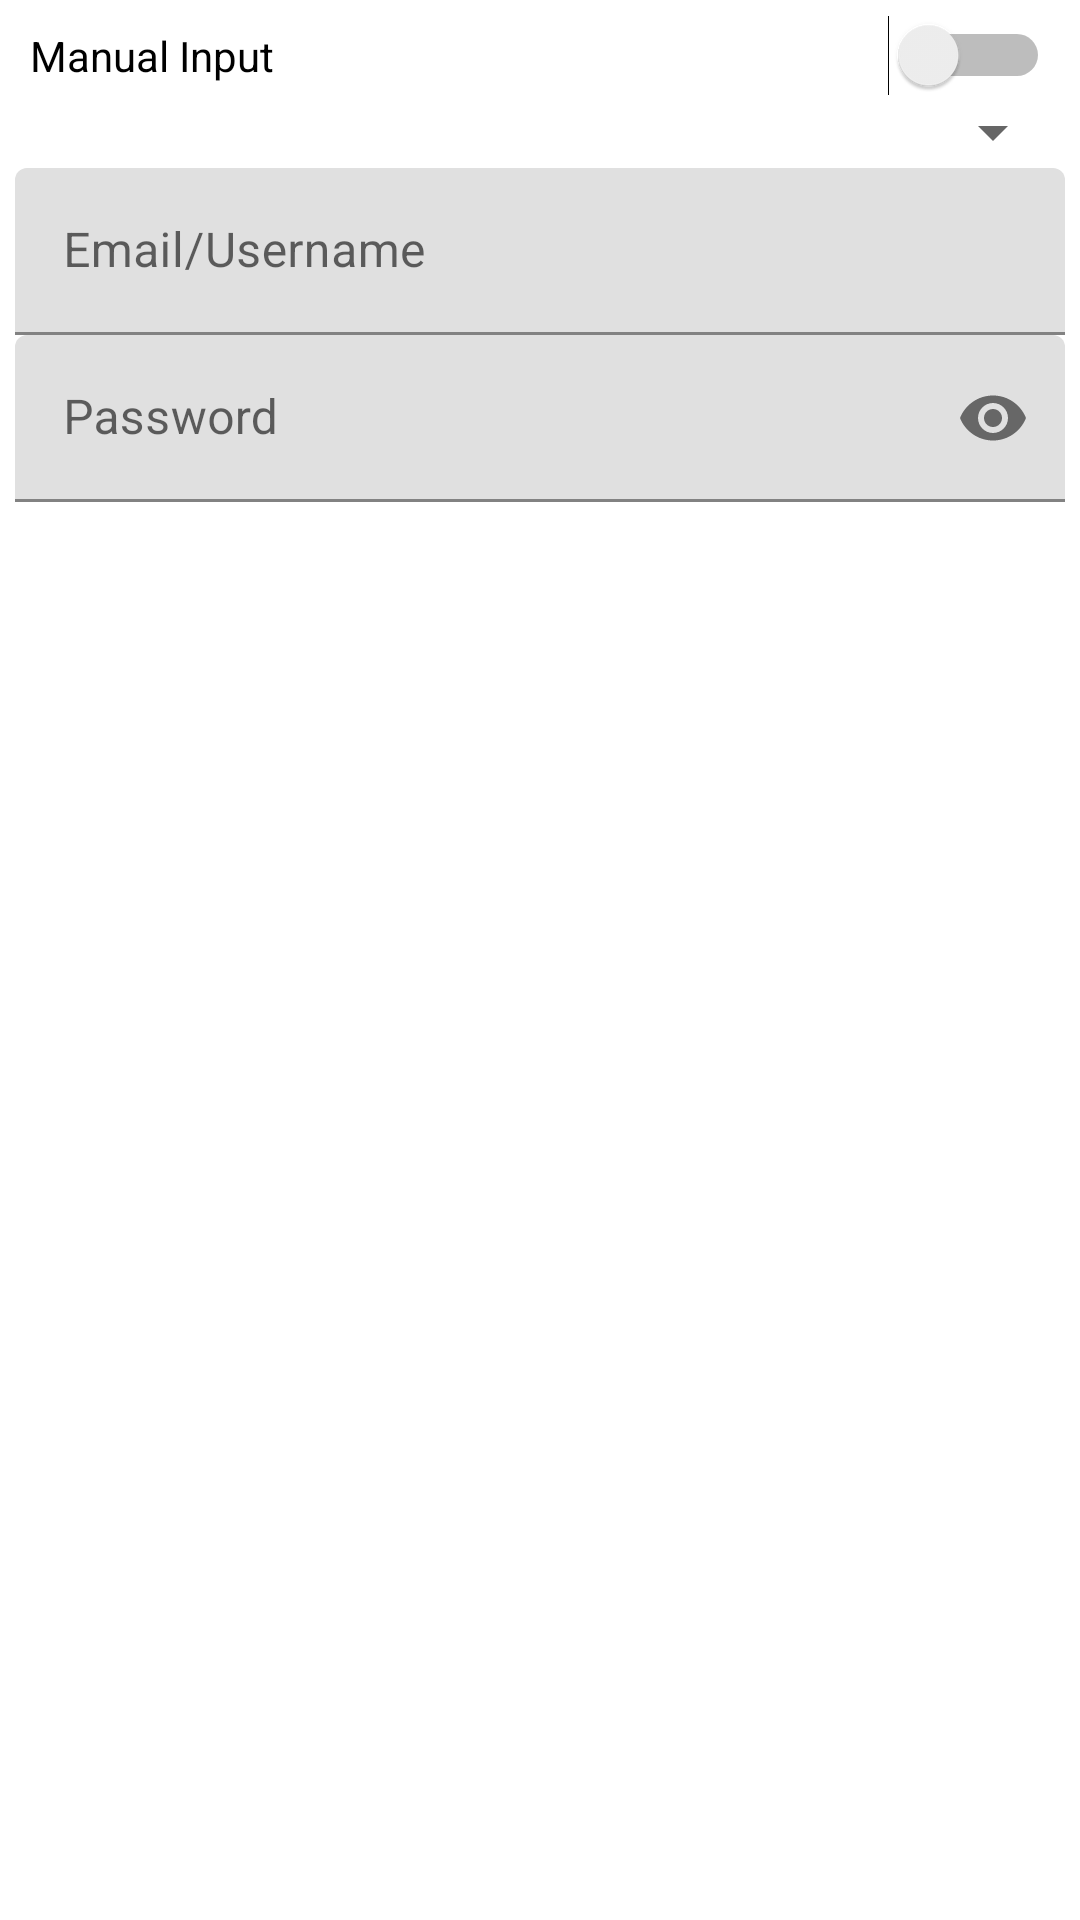

Write the Android layout XML for this screen, with the resource values it uses.
<!-- AndroidManifest.xml: application theme AppTheme -->
<!-- res/layout/add_wifi_dialog.xml -->
<?xml version="1.0" encoding="utf-8"?>
<LinearLayout xmlns:android="http://schemas.android.com/apk/res/android"
    xmlns:app="http://schemas.android.com/apk/res-auto"
    android:layout_width="match_parent"
    android:layout_height="match_parent"
    android:orientation="vertical"
    android:padding="5dp">

    <Switch
        android:id="@+id/manualInputSwitch"
        android:layout_width="match_parent"
        android:layout_height="wrap_content"
        android:layout_marginLeft="5dp"
        android:layout_marginRight="5dp"
        android:text="@string/manual_input" />

    <Spinner
        android:id="@+id/wifiSpinner"
        android:layout_width="match_parent"
        android:layout_height="wrap_content" />

    <com.google.android.material.textfield.TextInputLayout
        android:id="@+id/input_layout_ssid"
        android:layout_width="match_parent"
        android:layout_height="wrap_content"
        android:visibility="gone">

        <com.google.android.material.textfield.TextInputEditText
            android:id="@+id/ssidField"
            android:layout_width="match_parent"
            android:layout_height="wrap_content"
            android:autofillHints="SSID"
            android:hint="SSID"
            android:inputType="text" />
    </com.google.android.material.textfield.TextInputLayout>

    <com.google.android.material.textfield.TextInputLayout
        android:id="@+id/input_layout_username"
        android:layout_width="match_parent"
        android:layout_height="wrap_content">

        <com.google.android.material.textfield.TextInputEditText
            android:id="@+id/usernameField"
            android:layout_width="match_parent"
            android:layout_height="wrap_content"
            android:autofillHints="@string/username"
            android:hint="@string/username"
            android:inputType="textEmailAddress" />
    </com.google.android.material.textfield.TextInputLayout>

    <com.google.android.material.textfield.TextInputLayout
        android:id="@+id/input_layout_password"
        android:layout_width="match_parent"
        android:layout_height="wrap_content"
        app:passwordToggleEnabled="true">

        <com.google.android.material.textfield.TextInputEditText
            android:id="@+id/passwordField"
            android:layout_width="match_parent"
            android:layout_height="wrap_content"
            android:autofillHints="@string/password"
            android:hint="@string/password"
            android:inputType="textPassword" />
    </com.google.android.material.textfield.TextInputLayout>
</LinearLayout>
<!-- resources referenced by this layout -->
<resources>
  <string name="manual_input">Manual Input</string>
  <string name="password">Password</string>
  <string name="username">Email/Username</string>
  <style name="AppTheme" parent="Theme.Material3.DynamicColors.Dark">
          <item name="colorPrimary">@color/md_theme_light_primary</item>
          <item name="colorOnPrimary">@color/md_theme_light_onPrimary</item>
          <item name="colorPrimaryContainer">@color/md_theme_dark_primaryContainer</item>
          <item name="colorOnPrimaryContainer">@color/md_theme_dark_onPrimaryContainer</item>
          <item name="colorSecondary">@color/md_theme_dark_secondary</item>
          <item name="colorOnSecondary">@color/md_theme_dark_onSecondary</item>
          <item name="colorSecondaryContainer">@color/md_theme_dark_secondaryContainer</item>
          <item name="colorOnSecondaryContainer">@color/md_theme_dark_onSecondaryContainer</item>
          <item name="colorTertiary">@color/md_theme_dark_tertiary</item>
          <item name="colorOnTertiary">@color/md_theme_dark_onTertiary</item>
          <item name="colorTertiaryContainer">@color/md_theme_dark_tertiaryContainer</item>
          <item name="colorOnTertiaryContainer">@color/md_theme_dark_onTertiaryContainer</item>
          <item name="colorError">@color/md_theme_dark_error</item>
          <item name="colorErrorContainer">@color/md_theme_dark_errorContainer</item>
          <item name="colorOnError">@color/md_theme_dark_onError</item>
          <item name="colorOnErrorContainer">@color/md_theme_dark_onErrorContainer</item>
          <item name="android:colorBackground">@color/md_theme_dark_background</item>
          <item name="colorOnBackground">@color/md_theme_dark_onBackground</item>
          <item name="colorSurface">@color/md_theme_dark_surface</item>
          <item name="colorOnSurface">@color/md_theme_dark_onSurface</item>
          <item name="colorSurfaceVariant">@color/md_theme_dark_surfaceVariant</item>
          <item name="colorOnSurfaceVariant">@color/md_theme_dark_onSurfaceVariant</item>
          <item name="colorOutline">@color/md_theme_dark_outline</item>
          <item name="colorOnSurfaceInverse">@color/md_theme_dark_inverseOnSurface</item>
          <item name="colorSurfaceInverse">@color/md_theme_dark_inverseSurface</item>
          
          
          <item name="colorPrimaryInverse">@color/md_theme_dark_primaryInverse</item>
      </style>
</resources>
